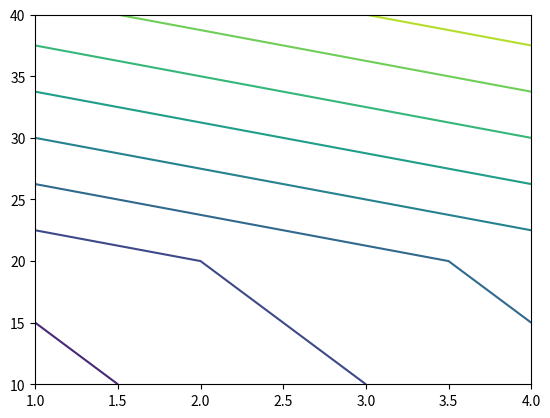

Here is the Python script that generated this plot:
import matplotlib.pyplot as plt
import numpy as np


grid = np.array([[1,2,3,4],[2,3,4,5],[6,7,8,9],[10,11,12,13]])
x = [1,2,3,4]
y = [10,20,30,40]

plt.contour(x,y,grid)
plt.show()
